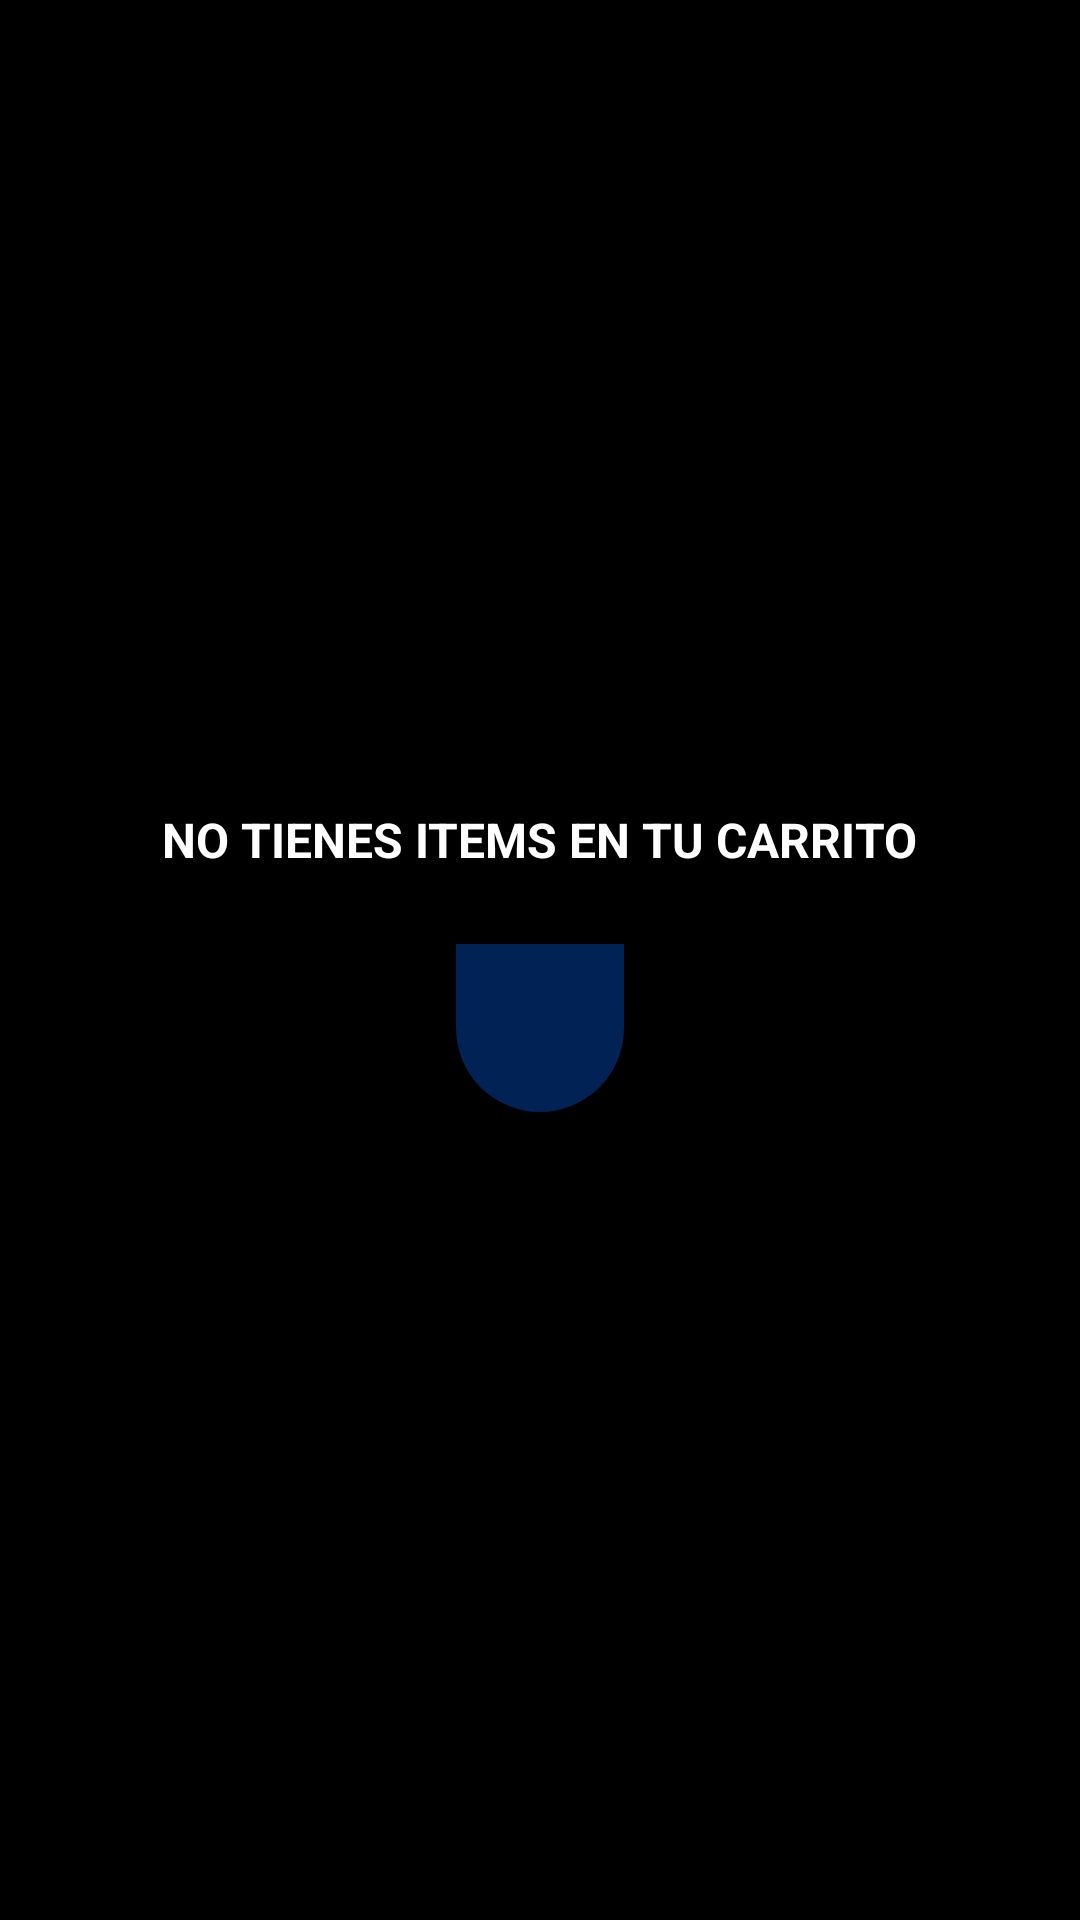

Produce the Android XML layout that renders to this screen, including the resource entries it uses.
<!-- AndroidManifest.xml: application theme Theme.CasioStore -->
<!-- res/layout/fragment_carrito.xml -->
<?xml version="1.0" encoding="utf-8"?>
<androidx.constraintlayout.widget.ConstraintLayout xmlns:android="http://schemas.android.com/apk/res/android"
    xmlns:app="http://schemas.android.com/apk/res-auto"
    xmlns:tools="http://schemas.android.com/tools"
    android:layout_width="match_parent"
    android:layout_height="match_parent"
    android:background="@color/negro"
    tools:context=".CarritoFragment">

    
    <LinearLayout
        android:id="@+id/layoutVacio"
        android:layout_width="match_parent"
        android:layout_height="0dp"
        android:orientation="vertical"
        android:gravity="center"
        android:visibility="visible"
        app:layout_constraintTop_toTopOf="parent"
        app:layout_constraintBottom_toBottomOf="parent">

        <TextView
            style="@style/EstiloTextoCarritoVacio"
            android:layout_width="wrap_content"
            android:layout_height="wrap_content"
            android:text="@string/carrito_vacio"
            android:layout_marginBottom="24dp" />

        
        <ImageView
            android:id="@+id/btnSumarInicio"
            android:layout_width="56dp"
            android:layout_height="56dp"
            android:background="@drawable/fondo_curvo"
            android:src="@drawable/mas"
            android:padding="12dp"
            android:contentDescription="@string/desc_agregar_item"
            app:tint="@color/blanco" />
    </LinearLayout>

    
    <LinearLayout
        android:id="@+id/layoutContenidoCarrito"
        android:layout_width="match_parent"
        android:layout_height="0dp"
        android:orientation="vertical"
        android:visibility="gone"
        android:padding="16dp"
        app:layout_constraintTop_toTopOf="parent"
        app:layout_constraintBottom_toBottomOf="parent">

        
        <androidx.cardview.widget.CardView
            android:layout_width="match_parent"
            android:layout_height="match_parent"
            app:cardCornerRadius="16dp"
            app:cardBackgroundColor="@color/blanco">

            <LinearLayout
                android:layout_width="match_parent"
                android:layout_height="match_parent"
                android:orientation="vertical"
                android:padding="16dp">

                
                <LinearLayout
                    android:layout_width="match_parent"
                    android:layout_height="wrap_content"
                    android:orientation="horizontal"
                    android:weightSum="4"
                    android:paddingBottom="12dp">

                    <TextView
                        style="@style/EstiloEncabezadoTabla"
                        android:layout_width="0dp"
                        android:layout_weight="1.2"
                        android:layout_height="wrap_content"
                        android:text="@string/tabla_producto" />

                    <TextView
                        style="@style/EstiloEncabezadoTabla"
                        android:layout_width="0dp"
                        android:layout_weight="0.9"
                        android:layout_height="wrap_content"
                        android:text="@string/tabla_precio"
                        android:gravity="center" />

                    <TextView
                        style="@style/EstiloEncabezadoTabla"
                        android:layout_width="0dp"
                        android:layout_weight="0.9"
                        android:layout_height="wrap_content"
                        android:text="@string/tabla_cantidad"
                        android:gravity="center" />

                    <TextView
                        style="@style/EstiloEncabezadoTabla"
                        android:layout_width="0dp"
                        android:layout_weight="1"
                        android:layout_height="wrap_content"
                        android:text="@string/tabla_total"
                        android:gravity="end" />
                </LinearLayout>

                
                <androidx.recyclerview.widget.RecyclerView
                    android:id="@+id/recyclerCarrito"
                    android:layout_width="match_parent"
                    android:layout_height="0dp"
                    android:layout_weight="1" />

                
                <LinearLayout
                    android:layout_width="match_parent"
                    android:layout_height="wrap_content"
                    android:orientation="horizontal"
                    android:gravity="center_vertical"
                    android:layout_marginTop="12dp">

                    <TextView
                        android:id="@+id/txtSubtotalGeneral"
                        style="@style/EstiloSubtotalGeneral"
                        android:layout_width="0dp"
                        android:layout_height="wrap_content"
                        android:layout_weight="1"
                        android:text="@string/subtotal_inicial" />

                    
                    <Button
                        android:id="@+id/btnPagar"
                        style="@style/EstiloBotonPagar"
                        android:text="@string/btn_pagar" />

                </LinearLayout>

            </LinearLayout>
        </androidx.cardview.widget.CardView>
    </LinearLayout>

</androidx.constraintlayout.widget.ConstraintLayout>
<!-- resources referenced by this layout -->
<resources>
  <color name="blanco">#FFFFFF</color>
  <color name="negro">#000000</color>
  <!-- drawable fondo_curvo (drawable) -->
  <?xml version="1.0" encoding="utf-8"?>
  <shape xmlns:android="http://schemas.android.com/apk/res/android"
      android:shape="rectangle">
      <solid android:color="@color/azul_casio" />
      
      <corners
          android:bottomLeftRadius="32dp"
          android:bottomRightRadius="32dp"
          android:topLeftRadius="0dp"
          android:topRightRadius="0dp" />
  </shape>
  <string name="btn_pagar">PAGAR</string>
  <string name="carrito_vacio">NO TIENES ITEMS EN TU CARRITO</string>
  <string name="desc_agregar_item">Agregar</string>
  <string name="subtotal_inicial">Subtotal: Bs. 0.0</string>
  <string name="tabla_cantidad">Cantidad</string>
  <string name="tabla_precio">Precio</string>
  <string name="tabla_producto">Producto</string>
  <string name="tabla_total">Total</string>
  <style name="EstiloBotonPagar">
          <item name="android:layout_width">wrap_content</item>
          <item name="android:layout_height">wrap_content</item>
          <item name="android:textSize">14sp</item>
          <item name="android:textStyle">bold</item>
          <item name="android:textColor">@color/blanco</item>
          <item name="android:backgroundTint">@color/verde_pago</item>
      </style>
  <style name="EstiloEncabezadoTabla">
          <item name="android:textSize">14sp</item>
          <item name="android:textStyle">bold</item>
          <item name="android:textColor">@color/negro</item>
      </style>
  <style name="EstiloSubtotalGeneral">
          <item name="android:textSize">18sp</item>
          <item name="android:textStyle">bold</item>
          <item name="android:textColor">@color/negro</item>
      </style>
  <style name="EstiloTextoCarritoVacio">
          <item name="android:textSize">16sp</item>
          <item name="android:textStyle">bold</item>
          <item name="android:textColor">@color/blanco</item>
      </style>
  <style name="Theme.CasioStore" parent="Theme.Material3.DayNight.NoActionBar">
          
          <item name="colorPrimary">@color/azul_casio</item>
          <item name="colorSecondary">@color/rojo_boton</item>
  
          
          <item name="android:windowBackground">@color/negro_fondo</item>
      </style>
  <color name="azul_casio">#002255</color>
  <color name="verde_pago">#00E676</color>
  <color name="rojo_boton">#FF0000</color>
  <color name="negro_fondo">#121212</color>
</resources>
